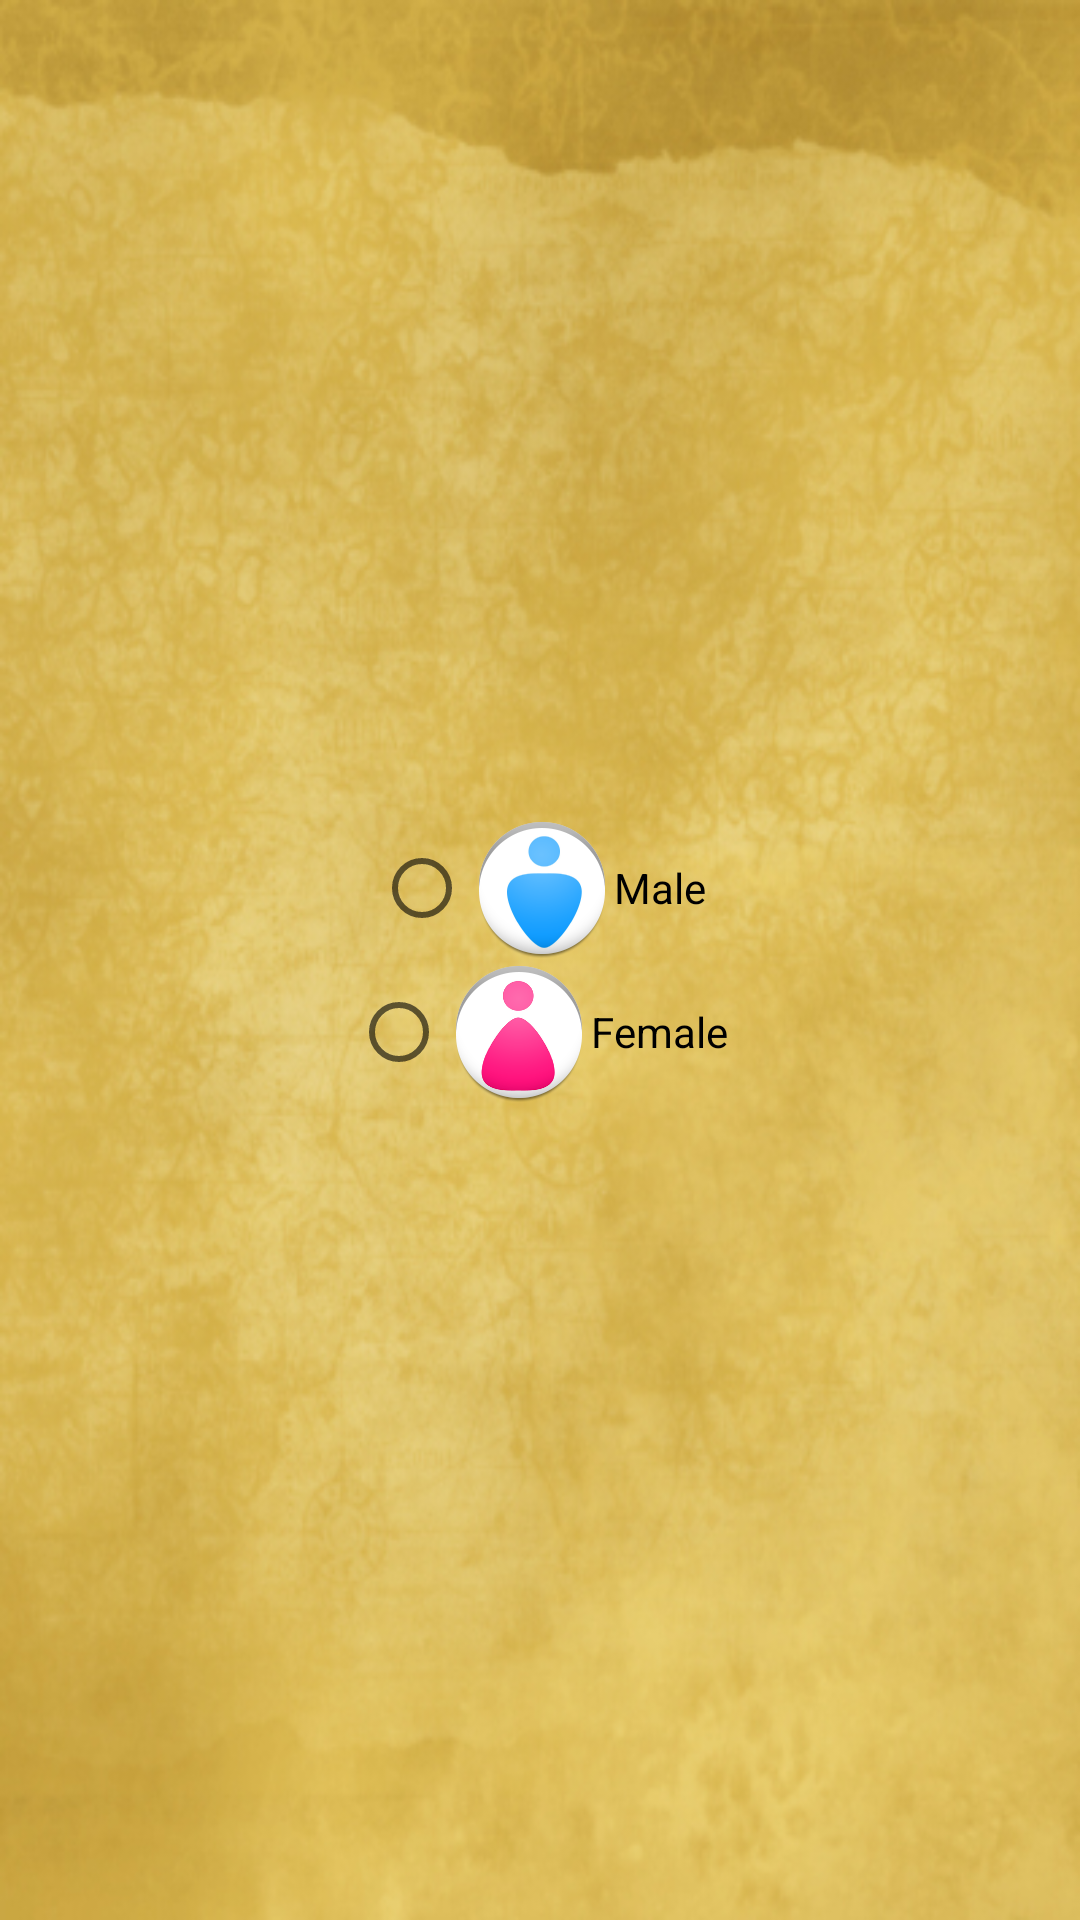

Layout XML and referenced resources for this Android screen:
<!-- AndroidManifest.xml: application theme AppTheme -->
<!-- res/layout/dialog_gender.xml -->
<?xml version="1.0" encoding="utf-8"?>
<LinearLayout xmlns:android="http://schemas.android.com/apk/res/android"
    android:layout_width="wrap_content"
    android:layout_height="wrap_content"
    android:orientation="vertical"
    android:background="@drawable/background"
    android:baselineAligned="false"
    android:clickable="false"
    android:longClickable="false"
    android:measureWithLargestChild="false"
    android:weightSum="1"
    android:gravity="center">

    <RadioButton
        android:id="@+id/male_radio"
        android:layout_width="wrap_content"
        android:layout_height="wrap_content"
        android:drawableLeft="@drawable/male"
        android:drawableStart="@drawable/male"
        android:text="@string/male"
        android:gravity="center"
        android:layout_gravity="center" />

    <RadioGroup
       android:id="@+id/genderGroup"
       android:layout_width="wrap_content"
       android:layout_height="wrap_content"
       android:orientation="vertical"
        android:layout_gravity="center">

        <RadioButton
           android:id="@+id/female_radio"
           android:layout_width="wrap_content"
           android:layout_height="wrap_content"
           android:drawableLeft="@drawable/female"
           android:drawableStart="@drawable/female"
           android:text="@string/female"
           android:gravity="center"
            android:layout_gravity="center" />
 </RadioGroup>


</LinearLayout>
<!-- resources referenced by this layout -->
<resources>
  <!-- drawable background: jpg bitmap (drawable, 130576 bytes) -->
  <!-- drawable female: png bitmap (drawable-hdpi, 4990 bytes) -->
  <!-- drawable male: png bitmap (drawable-hdpi, 5057 bytes) -->
  <string name="female">Female</string>
  <string name="male">Male</string>
  <style name="AppTheme" parent="Theme.AppCompat.Light.DarkActionBar">
          
      </style>
</resources>
